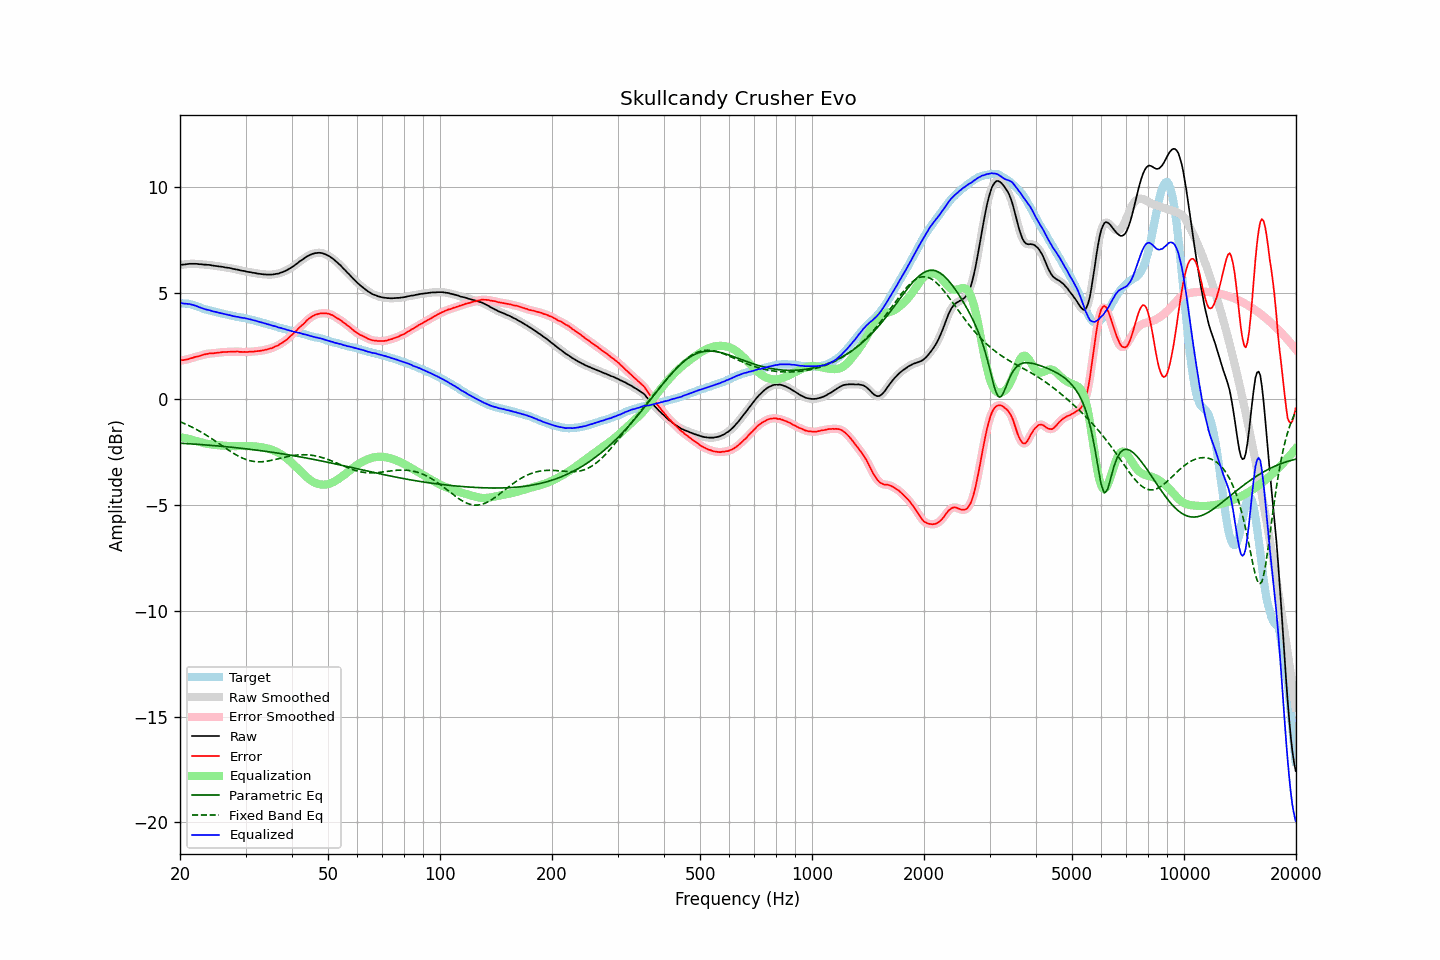

The data file committed next to this chart (first rows):
frequency, raw, error, smoothed, error_smoothed, equalization, parametric_eq, fixed_band_eq, equalized_raw, equalized_smoothed, target
20.00, 6.33, 1.81, 6.33, 1.81, -1.81, -2.09, -1.08, 4.52, 4.52, 4.52
20.20, 6.34, 1.83, 6.34, 1.82, -1.82, -2.10, -1.11, 4.52, 4.52, 4.51
20.40, 6.34, 1.83, 6.34, 1.83, -1.83, -2.10, -1.14, 4.51, 4.51, 4.51
20.61, 6.35, 1.85, 6.35, 1.85, -1.85, -2.11, -1.17, 4.50, 4.50, 4.50
20.81, 6.36, 1.86, 6.36, 1.86, -1.87, -2.11, -1.21, 4.49, 4.49, 4.50
21.02, 6.37, 1.87, 6.37, 1.88, -1.88, -2.11, -1.24, 4.49, 4.49, 4.50
21.23, 6.38, 1.90, 6.38, 1.90, -1.90, -2.12, -1.28, 4.48, 4.48, 4.48
21.44, 6.38, 1.92, 6.38, 1.92, -1.92, -2.12, -1.32, 4.46, 4.46, 4.46
21.66, 6.38, 1.94, 6.38, 1.95, -1.94, -2.13, -1.35, 4.44, 4.44, 4.44
21.87, 6.38, 1.97, 6.38, 1.97, -1.96, -2.14, -1.39, 4.42, 4.42, 4.41
22.09, 6.38, 1.99, 6.38, 1.99, -1.99, -2.14, -1.43, 4.39, 4.39, 4.39
22.31, 6.37, 2.00, 6.37, 2.01, -2.01, -2.15, -1.47, 4.36, 4.36, 4.37
22.54, 6.36, 2.02, 6.36, 2.03, -2.03, -2.15, -1.52, 4.33, 4.33, 4.34
22.76, 6.36, 2.05, 6.36, 2.05, -2.05, -2.16, -1.56, 4.31, 4.30, 4.31
22.99, 6.35, 2.07, 6.35, 2.07, -2.07, -2.16, -1.60, 4.28, 4.28, 4.28
23.22, 6.34, 2.09, 6.34, 2.10, -2.09, -2.17, -1.65, 4.25, 4.25, 4.25
23.45, 6.34, 2.12, 6.34, 2.11, -2.11, -2.17, -1.70, 4.23, 4.23, 4.22
23.69, 6.33, 2.13, 6.33, 2.13, -2.12, -2.18, -1.74, 4.21, 4.21, 4.20
23.92, 6.33, 2.15, 6.33, 2.14, -2.14, -2.19, -1.79, 4.19, 4.19, 4.18
24.16, 6.32, 2.15, 6.32, 2.15, -2.15, -2.19, -1.84, 4.17, 4.17, 4.17
24.40, 6.30, 2.15, 6.30, 2.15, -2.16, -2.20, -1.89, 4.14, 4.15, 4.15
24.65, 6.29, 2.16, 6.29, 2.16, -2.16, -2.20, -1.94, 4.13, 4.13, 4.13
24.89, 6.28, 2.17, 6.28, 2.17, -2.17, -2.21, -1.99, 4.11, 4.11, 4.11
25.14, 6.27, 2.18, 6.27, 2.18, -2.18, -2.22, -2.05, 4.09, 4.09, 4.09
25.39, 6.26, 2.19, 6.26, 2.19, -2.19, -2.22, -2.10, 4.07, 4.07, 4.07
25.65, 6.25, 2.19, 6.25, 2.20, -2.19, -2.23, -2.15, 4.06, 4.06, 4.06
25.91, 6.24, 2.21, 6.24, 2.21, -2.20, -2.24, -2.20, 4.04, 4.04, 4.03
26.16, 6.23, 2.21, 6.23, 2.21, -2.21, -2.25, -2.25, 4.02, 4.02, 4.02
26.43, 6.21, 2.21, 6.21, 2.21, -2.21, -2.25, -2.31, 4.00, 4.00, 4.00
26.69, 6.20, 2.21, 6.20, 2.22, -2.22, -2.26, -2.36, 3.98, 3.98, 3.99
26.96, 6.19, 2.22, 6.19, 2.22, -2.22, -2.27, -2.41, 3.97, 3.97, 3.97
27.23, 6.18, 2.22, 6.18, 2.22, -2.23, -2.27, -2.46, 3.95, 3.95, 3.96
27.50, 6.16, 2.23, 6.16, 2.23, -2.23, -2.28, -2.51, 3.93, 3.93, 3.93
27.77, 6.14, 2.23, 6.14, 2.23, -2.23, -2.29, -2.55, 3.91, 3.91, 3.91
28.05, 6.13, 2.23, 6.13, 2.23, -2.23, -2.30, -2.60, 3.90, 3.90, 3.90
28.33, 6.11, 2.24, 6.11, 2.23, -2.23, -2.31, -2.64, 3.88, 3.88, 3.87
28.62, 6.10, 2.24, 6.10, 2.23, -2.23, -2.31, -2.69, 3.87, 3.87, 3.86
28.90, 6.08, 2.22, 6.08, 2.23, -2.23, -2.32, -2.73, 3.85, 3.85, 3.86
29.19, 6.06, 2.22, 6.06, 2.22, -2.22, -2.33, -2.76, 3.84, 3.84, 3.84
29.48, 6.05, 2.21, 6.05, 2.22, -2.22, -2.34, -2.80, 3.83, 3.83, 3.84
29.78, 6.04, 2.22, 6.04, 2.22, -2.22, -2.35, -2.83, 3.82, 3.81, 3.82
30.08, 6.02, 2.22, 6.02, 2.22, -2.22, -2.36, -2.86, 3.80, 3.80, 3.81
30.38, 6.00, 2.22, 6.00, 2.22, -2.22, -2.37, -2.89, 3.78, 3.78, 3.78
30.68, 5.99, 2.23, 5.99, 2.23, -2.22, -2.37, -2.91, 3.77, 3.77, 3.76
30.99, 5.98, 2.24, 5.98, 2.23, -2.23, -2.38, -2.93, 3.75, 3.75, 3.74
31.30, 5.96, 2.23, 5.96, 2.24, -2.23, -2.39, -2.94, 3.73, 3.73, 3.73
31.61, 5.95, 2.23, 5.95, 2.24, -2.24, -2.40, -2.95, 3.71, 3.71, 3.72
31.93, 5.94, 2.25, 5.94, 2.25, -2.25, -2.41, -2.96, 3.69, 3.69, 3.69
32.24, 5.92, 2.25, 5.92, 2.26, -2.25, -2.42, -2.97, 3.67, 3.67, 3.66
32.57, 5.91, 2.27, 5.91, 2.27, -2.26, -2.43, -2.97, 3.65, 3.65, 3.64
32.89, 5.90, 2.27, 5.90, 2.27, -2.27, -2.44, -2.97, 3.63, 3.62, 3.63
33.22, 5.89, 2.29, 5.89, 2.29, -2.29, -2.45, -2.97, 3.60, 3.60, 3.60
33.55, 5.88, 2.29, 5.88, 2.30, -2.30, -2.46, -2.96, 3.58, 3.58, 3.59
33.89, 5.88, 2.32, 5.88, 2.31, -2.31, -2.47, -2.95, 3.57, 3.56, 3.56
34.23, 5.87, 2.33, 5.87, 2.33, -2.33, -2.48, -2.94, 3.54, 3.54, 3.54
34.57, 5.87, 2.36, 5.87, 2.35, -2.35, -2.49, -2.93, 3.52, 3.52, 3.51
34.92, 5.87, 2.38, 5.87, 2.37, -2.37, -2.50, -2.92, 3.50, 3.49, 3.49
35.27, 5.87, 2.39, 5.87, 2.40, -2.40, -2.52, -2.90, 3.47, 3.47, 3.48
35.62, 5.88, 2.42, 5.88, 2.43, -2.43, -2.53, -2.88, 3.45, 3.45, 3.46
35.97, 5.89, 2.47, 5.89, 2.46, -2.46, -2.54, -2.86, 3.43, 3.43, 3.42
... 635 more rows
